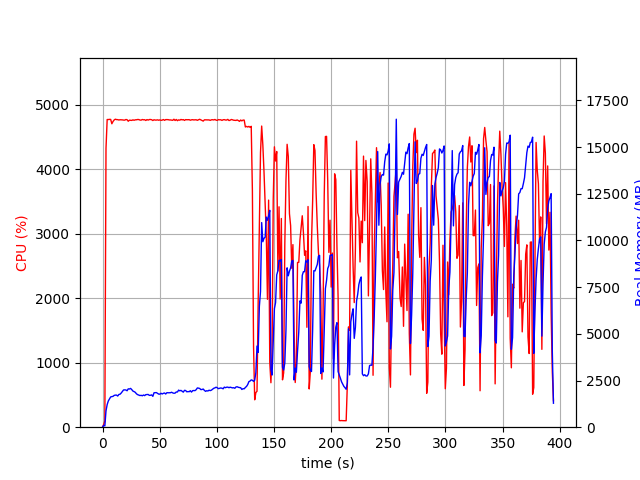

The data file committed next to this chart (first rows):
elapsed_time, nproc, cpu, mem_real, mem_virtual
3.266334533691406e-05, 1, 0.0, 8.652, 2005
1.007, 1, 43.7, 97.3, 687.5
2.014, 1, 99.3, 68.48, 687.5
3.023, 1, 4324, 874.3, 4851
4.043, 1, 4770, 1210, 5203
5.065, 1, 4770, 1407, 5465
6.09, 1, 4773, 1513, 5580
7.114, 1, 4772, 1622, 5710
8.138, 1, 4705, 1636, 5766
9.164, 1, 4740, 1651, 5827
10.19, 1, 4764, 1703, 5918
11.21, 1, 4776, 1717, 5955
12.24, 1, 4769, 1719, 5990
13.26, 1, 4769, 1668, 5997
14.29, 1, 4763, 1752, 6085
15.31, 1, 4767, 1766, 6101
16.34, 1, 4766, 1830, 6216
17.36, 1, 4765, 1911, 6265
18.38, 1, 4762, 1995, 6342
19.41, 1, 4761, 1997, 6406
20.43, 1, 4771, 1993, 6465
21.46, 1, 4768, 1951, 6473
22.48, 1, 4744, 2053, 6587
23.51, 1, 4761, 2044, 6666
24.53, 1, 4759, 2077, 6725
25.56, 1, 4757, 2012, 6739
26.58, 1, 4765, 1934, 6766
27.61, 1, 4759, 1904, 6822
28.63, 1, 4766, 1867, 6854
29.66, 1, 4767, 1788, 6868
30.68, 1, 4771, 1744, 6868
31.71, 1, 4770, 1720, 6886
32.73, 1, 4762, 1693, 6900
33.76, 1, 4761, 1707, 6944
34.78, 1, 4770, 1681, 6951
35.8, 1, 4766, 1724, 6977
36.83, 1, 4767, 1691, 6977
37.85, 1, 4756, 1743, 6999
38.88, 1, 4770, 1748, 7013
39.9, 1, 4762, 1753, 7013
40.93, 1, 4770, 1704, 7013
41.95, 1, 4771, 1710, 7038
42.98, 1, 4767, 1729, 7052
44, 1, 4755, 1652, 7052
45.03, 1, 4767, 1843, 7131
46.05, 1, 4762, 1851, 7131
47.08, 1, 4762, 1853, 7146
48.1, 1, 4765, 1813, 7161
49.13, 1, 4760, 1772, 7195
50.15, 1, 4765, 1769, 7203
51.18, 1, 4758, 1816, 7246
52.2, 1, 4762, 1777, 7246
53.23, 1, 4771, 1814, 7312
54.25, 1, 4758, 1831, 7338
55.28, 1, 4769, 1777, 7338
56.3, 1, 4770, 1849, 7360
57.33, 1, 4769, 1842, 7360
58.35, 1, 4764, 1843, 7372
59.38, 1, 4764, 1846, 7372
60.4, 1, 4762, 1871, 7372
... 328 more rows
